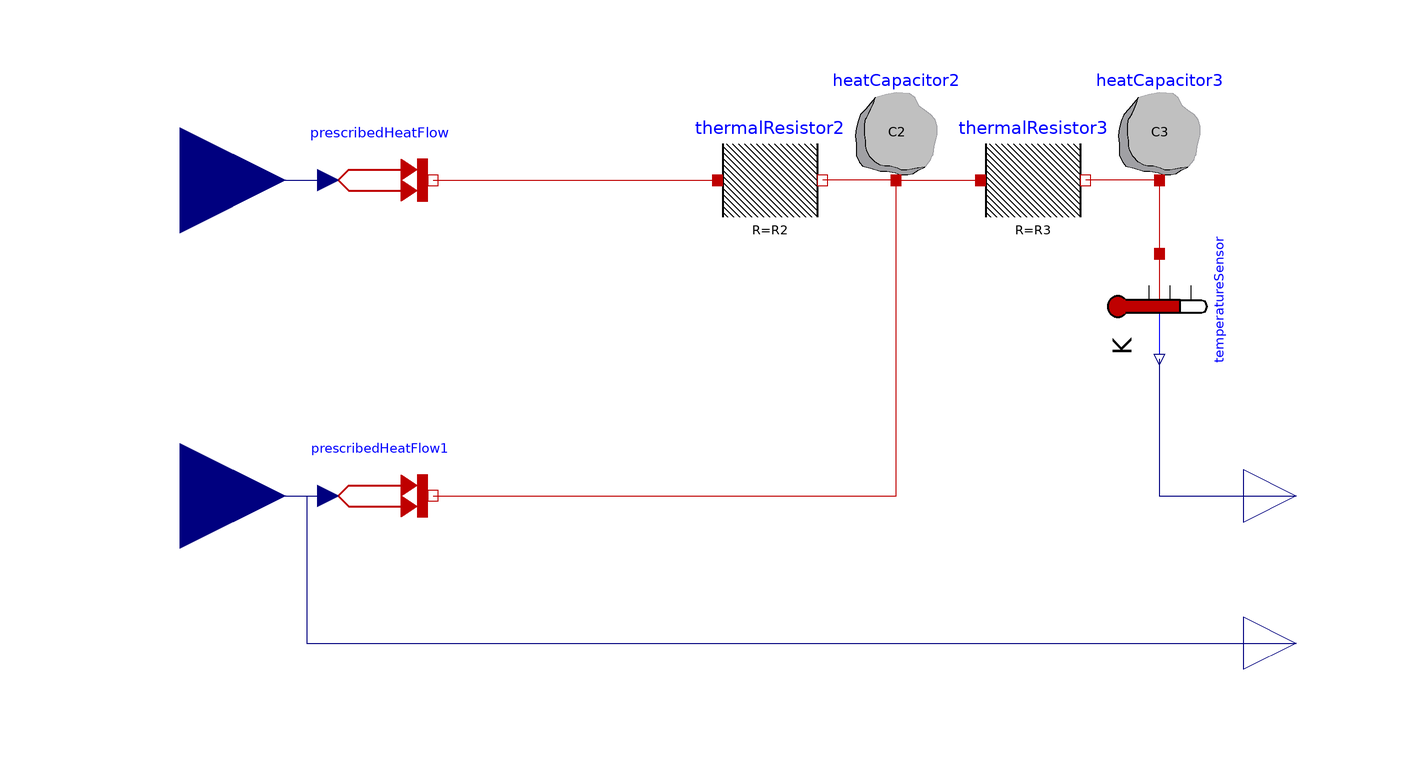

Above is the diagram view of the following Modelica model: its components placed by their Placement annotations and its connect equations drawn as lines.

model R2C2
  Modelica.Blocks.Interfaces.RealInput u2
    annotation (Placement(transformation(extent={{-126,20},{-86,60}})));
  Modelica.Blocks.Interfaces.RealInput u1
    annotation (Placement(transformation(extent={{-126,-40},{-86,0}})));
  Modelica.Thermal.HeatTransfer.Components.HeatCapacitor heatCapacitor2(C=C2)
    annotation (Placement(transformation(extent={{20,40},{40,60}})));
  Modelica.Thermal.HeatTransfer.Components.HeatCapacitor heatCapacitor3(C=C3)
    annotation (Placement(transformation(extent={{70,40},{90,60}})));
  Modelica.Thermal.HeatTransfer.Components.ThermalResistor thermalResistor2(R=
        R2) annotation (Placement(transformation(extent={{-4,30},{16,50}})));
  Modelica.Thermal.HeatTransfer.Components.ThermalResistor thermalResistor3(R=
        R3) annotation (Placement(transformation(extent={{46,30},{66,50}})));
  parameter Modelica.SIunits.HeatCapacity C1=750000
    "Heat capacity of element (= cp*m)";
  parameter Modelica.SIunits.HeatCapacity C2=100000
    "Heat capacity of element (= cp*m)";
  parameter Modelica.SIunits.HeatCapacity C3=50000
    "Heat capacity of element (= cp*m)";

  parameter Modelica.SIunits.ThermalResistance R1=0.01
    "Constant thermal resistance of material";
  parameter Modelica.SIunits.ThermalResistance R2=0.01
    "Constant thermal resistance of material";
  parameter Modelica.SIunits.ThermalResistance R3=0.01
    "Constant thermal resistance of material";

  Modelica.Thermal.HeatTransfer.Sources.PrescribedHeatFlow prescribedHeatFlow
    annotation (Placement(transformation(extent={{-78,30},{-58,50}})));
  Modelica.Thermal.HeatTransfer.Sources.PrescribedHeatFlow prescribedHeatFlow1
    annotation (Placement(transformation(extent={{-78,-30},{-58,-10}})));
  Modelica.Thermal.HeatTransfer.Sensors.TemperatureSensor temperatureSensor
    annotation (Placement(transformation(
        extent={{-10,-10},{10,10}},
        rotation=-90,
        origin={80,16})));
  Modelica.Blocks.Interfaces.RealOutput y
    annotation (Placement(transformation(extent={{96,-30},{116,-10}})));

  Modelica.Blocks.Interfaces.RealOutput u1_y
    annotation (Placement(transformation(extent={{96,-58},{116,-38}})));
equation
  connect(heatCapacitor2.port,thermalResistor2. port_b)
    annotation (Line(points={{30,40},{16,40}}, color={191,0,0}));
  connect(heatCapacitor2.port,thermalResistor3. port_a)
    annotation (Line(points={{30,40},{46,40}}, color={191,0,0}));
  connect(heatCapacitor3.port,thermalResistor3. port_b)
    annotation (Line(points={{80,40},{66,40}}, color={191,0,0}));
  connect(u2, prescribedHeatFlow.Q_flow)
    annotation (Line(points={{-106,40},{-78,40}}, color={0,0,127}));
  connect(u1, prescribedHeatFlow1.Q_flow)
    annotation (Line(points={{-106,-20},{-78,-20}}, color={0,0,127}));
  connect(prescribedHeatFlow1.port,heatCapacitor2. port)
    annotation (Line(points={{-58,-20},{30,-20},{30,40}}, color={191,0,0}));
  connect(heatCapacitor3.port, temperatureSensor.port)
    annotation (Line(points={{80,40},{80,26}}, color={191,0,0}));
  connect(temperatureSensor.T, y)
    annotation (Line(points={{80,6},{80,-20},{106,-20}}, color={0,0,127}));
  connect(y, y)
    annotation (Line(points={{106,-20},{106,-20}}, color={0,0,127}));
  connect(prescribedHeatFlow.port, thermalResistor2.port_a)
    annotation (Line(points={{-58,40},{-4,40}}, color={191,0,0}));
  connect(u1, u1_y) annotation (Line(points={{-106,-20},{-82,-20},{-82,-48},{
          106,-48}}, color={0,0,127}));
  annotation (uses(Modelica(version="3.2.2")));
end R2C2;